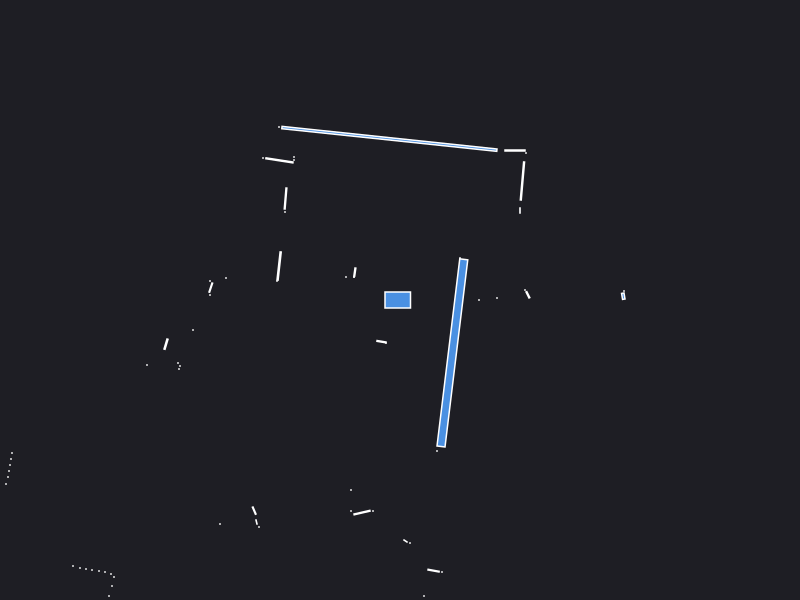

Values plotted in this chart, from the file beside it:
0.000000	0.000000	0.049500
2.24	0.09	0.000441
2.233	0.03797	0.004566
1.279	0.052	0.004872
1.25	0.1	0.000441
0.79	0.000000	0.000441
0.97	0.02	0.000441
0.6	0.42	0.000441
1.2	0.895	0.001470
1.224	1.19	0.02504
1.26	1.47	0.000441
1.15	1.495	0.006600
-0.1059	1.611	0.5857
-1.21	1.73	0.000441
-1.06	1.43	0.000441
-1.06	1.4	0.000441
-1.206	1.396	0.02053
-1.37	1.42	0.000441
-1.145	1.015	0.01052
-1.15	0.88	0.000441
-0.4515	0.2795	0.004020
-0.46	0.23	0.000441
-0.46	0.23	0.000441
-0.54	0.23	0.000441
-1.209	0.3399	0.01879
-1.23	0.19	0.000441
-1.74	0.22	0.000441
-1.9	0.19	0.000441
-1.892	0.124	0.006272
-1.9	0.05	0.000441
-6.91	0.03	0.000441
-6.91	-0.06	0.000441
-6.92	-0.14	0.000441
-6.93	-0.23	0.000441
-4.05	-0.28	0.000441
-4.07	-0.34	0.000441
-4.08	-0.39	0.000441
-4.08	-0.44	0.000441
-2.07	-0.3	0.000441
-2.34	-0.4415	0.007393
-2.53	-0.65	0.000441
-2.22	-0.63	0.000441
-2.2	-0.66	0.000441
-2.21	-0.69	0.000441
-3.88	-1.53	0.000441
-3.89	-1.59	0.000441
-3.9	-1.65	0.000441
-3.91	-1.71	0.000441
-3.92	-1.77	0.000441
-3.94	-1.84	0.000441
-5.63	-2.8	0.000441
-5.49	-2.82	0.000441
-5.35	-2.83	0.000441
-5.25	-2.86	0.000441
-5.16	-2.89	0.000441
-4.33	-2.64	0.000441
-4.26	-2.67	0.000441
-4.43	-2.93	0.000441
-4.38	-2.98	0.000441
-4.37	-3.05	0.000441
-4.37	-3.13	0.000441
... 36 more rows
